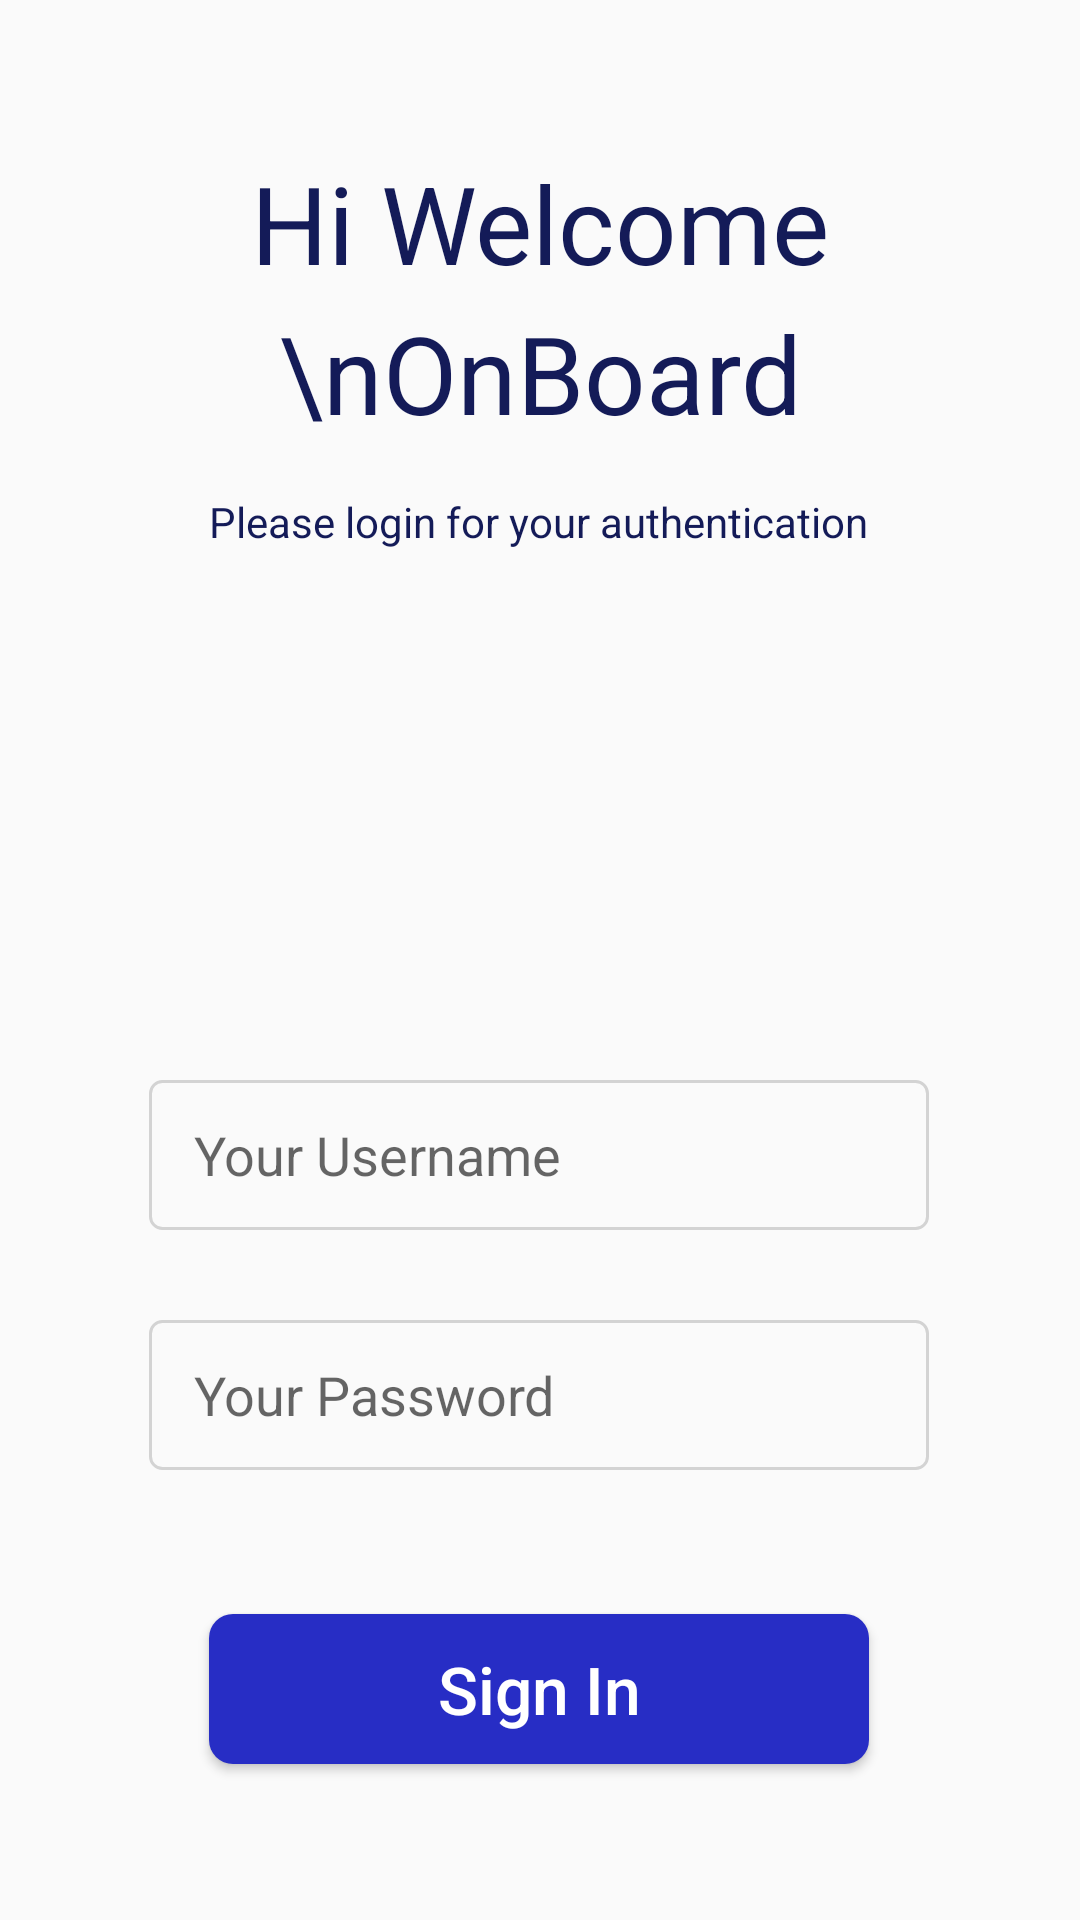

Reconstruct the res/layout file that produces this screen, plus the resources it refers to.
<!-- AndroidManifest.xml: application theme AppTheme -->
<!-- res/layout/activity_login.xml -->
<?xml version="1.0" encoding="utf-8"?>
<androidx.constraintlayout.widget.ConstraintLayout xmlns:android="http://schemas.android.com/apk/res/android"
    xmlns:app="http://schemas.android.com/apk/res-auto"
    xmlns:tools="http://schemas.android.com/tools"
    android:layout_width="match_parent"
    android:layout_height="match_parent"
    tools:context=".LoginActivity">

    <TextView
        android:id="@+id/textView2"
        android:layout_width="wrap_content"
        android:layout_height="wrap_content"
        android:lineSpacingExtra="8dp"
        android:text="Hi Welcome \nOnBoard"
        android:textAlignment="center"
        android:textColor="@color/myBlueDark"
        android:textSize="36sp"
        app:layout_constraintBottom_toBottomOf="parent"
        app:layout_constraintEnd_toEndOf="parent"
        app:layout_constraintStart_toStartOf="parent"
        app:layout_constraintTop_toTopOf="parent"
        app:layout_constraintVertical_bias="0.092" />

    <TextView
        android:layout_width="wrap_content"
        android:layout_height="wrap_content"
        android:layout_marginTop="16dp"
        android:text="Please login for your authentication"
        android:textColor="@color/myBlueDark"
        android:textSize="14sp"
        app:layout_constraintEnd_toEndOf="parent"
        app:layout_constraintHorizontal_bias="0.497"
        app:layout_constraintStart_toStartOf="parent"
        app:layout_constraintTop_toBottomOf="@+id/textView2" />

    <Button
        android:id="@+id/btnlogin"
        android:onClick="authenticateLogin"
        android:layout_width="220dp"
        android:layout_height="50dp"
        android:layout_marginBottom="52dp"
        android:background="@drawable/btn_primary"
        android:text="Sign In"
        android:textAllCaps="false"
        android:textColor="#ffffff"
        android:textSize="22sp"
        app:layout_constraintBottom_toBottomOf="parent"
        app:layout_constraintEnd_toEndOf="parent"
        app:layout_constraintHorizontal_bias="0.497"
        app:layout_constraintStart_toStartOf="parent" />

    <EditText
        android:id="@+id/password"
        android:layout_width="260dp"
        android:layout_height="50dp"
        android:layout_marginBottom="48dp"
        android:background="@drawable/bg_input"
        android:hint="Your Password"
        android:inputType="textPassword"
        android:paddingLeft="15dp"
        app:layout_constraintBottom_toTopOf="@+id/btnlogin"
        app:layout_constraintEnd_toEndOf="parent"
        app:layout_constraintHorizontal_bias="0.496"
        app:layout_constraintStart_toStartOf="parent" />

    <EditText
        android:id="@+id/username"
        android:layout_width="260dp"
        android:layout_height="50dp"
        android:layout_marginBottom="128dp"
        android:background="@drawable/bg_input"
        android:hint="Your Username"
        android:paddingLeft="15dp"
        app:layout_constraintBottom_toTopOf="@+id/btnlogin"
        app:layout_constraintEnd_toEndOf="parent"
        app:layout_constraintHorizontal_bias="0.496"
        app:layout_constraintStart_toStartOf="parent" />

</androidx.constraintlayout.widget.ConstraintLayout>
<!-- resources referenced by this layout -->
<resources>
  <color name="myBlueDark">#141B58</color>
  <!-- drawable bg_input (drawable) -->
  <?xml version="1.0" encoding="utf-8"?>
  <shape xmlns:android="http://schemas.android.com/apk/res/android">
  
      <solid
          android:color="#FAFAFA"
          />
  
      <stroke
          android:width="1dp"
          android:color="#D3D3D3"
          />
  
      <corners
          android:radius="4dp"
          />
  
  </shape>
  <!-- drawable btn_primary (drawable) -->
  <?xml version="1.0" encoding="utf-8"?>
  <shape xmlns:android="http://schemas.android.com/apk/res/android">
  
      <solid
          android:color="@color/myBlue"
          />
  
  
  
      <corners
          android:radius="8dp"
          />
  
  </shape>
  <style name="AppTheme" parent="Theme.AppCompat.Light.NoActionBar">
          
          <item name="colorPrimary">@color/colorPrimary</item>
          <item name="colorPrimaryDark">#3F51B5</item>
          <item name="colorAccent">@color/colorAccent</item>
      </style>
  <color name="myBlue">#272DC5</color>
  <color name="colorPrimary">#008577</color>
  <color name="colorAccent">#D81B60</color>
</resources>
